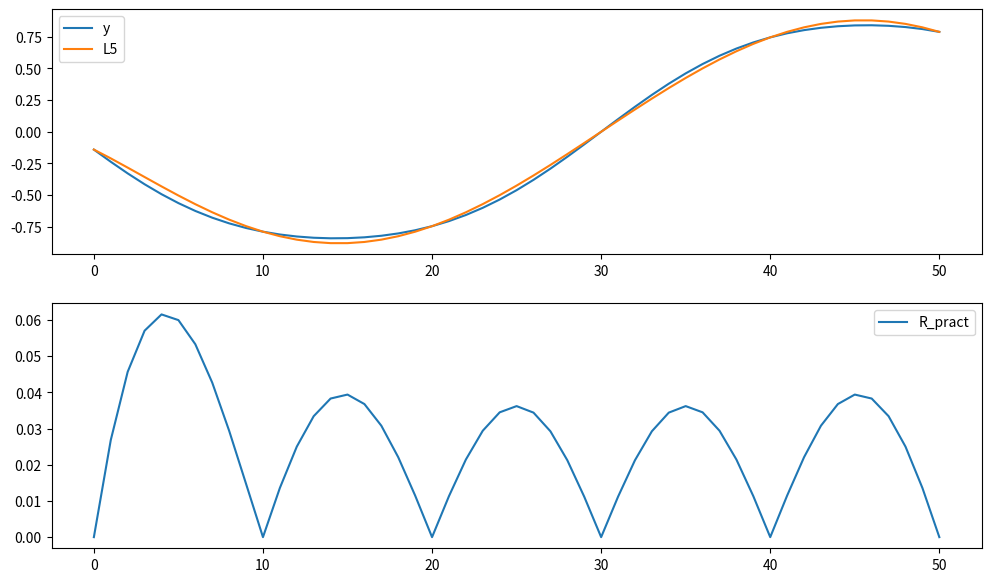

The matplotlib source for this figure:
import numpy as np
import matplotlib.pyplot as plt

x = np.arange(-3, 2.1, 0.1)
y = np.sin(np.sin(x))

res = y[0] * (x - x[10]) * (x - x[20]) * (x - x[30]) * (x - x[40]) * (x - x[50])/((x[0] - x[10]) * (x[0] - x[20]) * (x[0] - x[30]) * (x[0] - x[40]) * (x[0] - x[50])) +\
y[10] * (x - x[0]) * (x - x[20]) * (x - x[30]) * (x - x[40]) * (x - x[50]) / ((x[10] - x[0]) * (x[10] - x[20]) * (x[10] - x[30]) * (x[10] - x[40]) * (x[10] - x[50])) +\
y[20] * (x - x[10]) * (x - x[0]) * (x - x[30]) * (x - x[40]) * (x - x[50]) / ((x[20] - x[10]) * (x[20] - x[0]) * (x[20] - x[30]) * (x[20] - x[40]) * (x[20] - x[50])) +\
y[30] * (x - x[10]) * (x - x[20]) * (x - x[0]) * (x - x[40]) * (x - x[50]) / ((x[30] - x[10]) * (x[30] - x[20]) * (x[30] - x[0]) * (x[30] - x[40]) * (x[30] - x[50])) +\
y[40] * (x - x[10]) * (x - x[20]) * (x - x[30]) * (x - x[0]) * (x - x[50]) / ((x[40] - x[10]) * (x[40] - x[20]) * (x[40] - x[30]) * (x[40] - x[0]) * (x[40] - x[50])) +\
y[50] * (x - x[10]) * (x - x[20]) * (x - x[30]) * (x - x[40]) * (x - x[0]) / ((x[50] - x[10]) * (x[50] - x[20]) * (x[50] - x[30]) * (x[50] - x[40]) * (x[50] - x[0])) 

R_pract = np.abs(res - y)

fig = plt.figure(figsize=(12, 7))

plt.subplot(2, 1, 1)
plt.plot(y)
plt.plot(res)
plt.legend(['y', 'L5'])

plt.subplot(2, 1, 2)
plt.plot(R_pract)
plt.legend(["R_pract"])

plt.savefig('./l5.png')